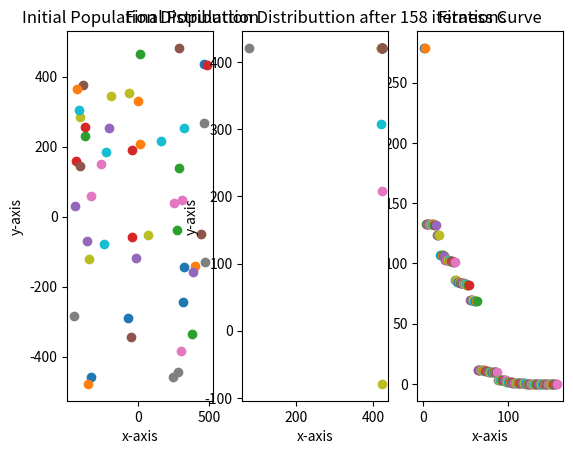

Here is the Python script that generated this plot:
import matplotlib.pyplot as plt
import numpy as np
import math

#INITIALIZATION
population_size = 50
max_generation = 122
_lambda = 1.5
dimension = 2
max_domain = 500
min_domain = -500
step_size_cons = 0.01
Pa = 0.25

#OBJECTIVE FUNCTION
def schwefel(array):
    sum = 0
    for x in array:
        sum = sum + x * np.sin(np.sqrt(np.abs(x)))
    fitness = 418.9829 * len(array) - sum
    return fitness

#LEVY FLIGHT
def levy_flight(Lambda):
    sigma1 = np.power((math.gamma(1 + Lambda) * np.sin((np.pi * Lambda) / 2)) \
                      / math.gamma((1 + Lambda) / 2) * np.power(2, (Lambda - 1) / 2), 1 / Lambda)
    sigma2 = 1
    u = np.random.normal(0, sigma1, size=dimension)
    v = np.random.normal(0, sigma2, size=dimension)
    step = u / np.power(np.fabs(v), 1 / Lambda)

    return step

class Indivisual:
    def __init__(self):
        self.__position = np.random.rand(dimension) * (max_domain - min_domain) + min_domain
        self.__fitness = schwefel(self.__position)

    def get_position(self):
        return self.__position

    def get_fitness(self):
        return self.__fitness

    def set_position(self, position):
        self.__position = position

    def set_fitness(self, fitness):
        self.__fitness = fitness

    def abandon(self):
        # abandon some variables
        for i in range(len(self.__position)):
            p = np.random.rand()
            if p < Pa:
                self.__position[i] = np.random.rand() * (max_domain - min_domain) + min_domain
        self.__fitness = schwefel(self.__position)

def main():

    #RANDOMLY CREATING HOSTS
    cs_list = []
    for i in range(population_size):
        cs_list.append(Indivisual())


    #SORT TO GET THE BEST FITNESS
    cs_list = sorted(cs_list, key=lambda ID: ID.get_fitness())

    best_fitness = cs_list[0].get_fitness()

    fig = plt.figure()

    #INITIAL POPULATION DISTRIBUTION
    ax1 = fig.add_subplot(131)
    for i in range(population_size):
        ax1.scatter([cs_list[i].get_position()[0]], [cs_list[i].get_position()[1]])
    ax1.set_title('Initial Population Distributtion')
    ax1.set_xlabel('x-axis')
    ax1.set_ylabel('y-axis')

    ax3 = fig.add_subplot(133)

    t = 1
    while(best_fitness > 0.009):

        #GENERATING NEW SOLUTIONS
        for i in range(population_size):

            #CHOOSING A RANDOM CUCKOO (say i)
            i = np.random.randint(low=0, high=population_size)

            #SETTING ITS POSITION USING LEVY FLIGHT
            position = cs_list[i].get_position()+(step_size_cons*levy_flight(_lambda))

            # Simple Boundary Rule
            for i in range(len(position)):
                if position[i] > max_domain:
                    position[i] = max_domain
                if position[i] < min_domain:
                    position[i] = min_domain

            cs_list[i].set_position(position)
            cs_list[i].set_fitness(schwefel(cs_list[i].get_position()))

            #CHOOSING A RANDOM HOST (say j)
            j = np.random.randint(0, population_size)
            while j == i:  # random id[say j] ≠ i
                j = np.random.randint(0, population_size)

            #RELAXATION
            if cs_list[j].get_fitness() > cs_list[i].get_fitness():
                cs_list[j].set_position(cs_list[i].get_position())
                cs_list[j].set_fitness(cs_list[i].get_fitness())

        #SORT (to Keep Best)
        cs_list = sorted(cs_list, key=lambda ID: ID.get_fitness())

        #ABANDON SOLUTION (exclude the best)
        for a in range(1, population_size):
            r = np.random.rand()
            if (r < Pa):
                cs_list[a].abandon()

        #RANKING THE CS LIST
        cs_list = sorted(cs_list, key=lambda ID: ID.get_fitness())

        #FIND THE CURRENT BEST
        if cs_list[0].get_fitness() < best_fitness:
            best_fitness = cs_list[0].get_fitness()

        #PRINTING SOLUTION IN EACH ITERATION
        print("iteration =", t, " best_fitness =", best_fitness)

        #FITNESS PLOTTING
        ax3.scatter(t, best_fitness)

        t += 1

    #GRAPH FOR FITNESS
    ax3.set_title('Fitness Curve')
    ax3.set_xlabel('x-axis')
    ax3.set_ylabel('y-axis')

    # FINAL POPULATION DISTRIBUTION
    ax2 = fig.add_subplot(132)
    for i in range(population_size):
        ax2.scatter([cs_list[i].get_position()[0]], [cs_list[i].get_position()[1]])
    ax2.set_title('Final Population Distributtion after '+str(t)+' iterations')
    ax2.set_xlabel('x-axis')
    ax2.set_ylabel('y-axis')

    #SHOWING GRAPH
    plt.show()


if __name__ == "__main__":
    main()